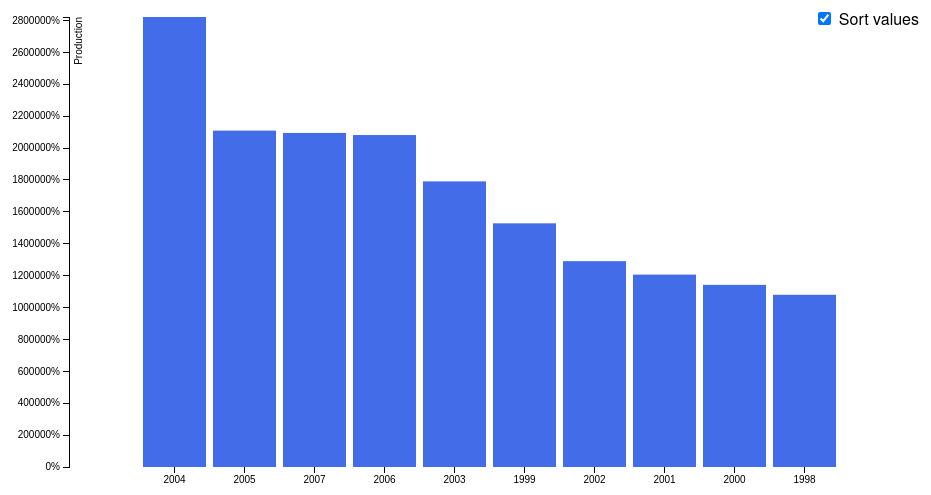
D3 v3 page, settled after 360 driven frames (6 s of simulated time); the page loaded 1 data file(s).



var margin = {top: 20, right: 20, bottom: 30, left: 100},
    width = 960 - margin.left - margin.right,
    height = 500 - margin.top - margin.bottom;

var formatPercent = d3.format(".0%");

var x = d3.scale.ordinal()
    .rangeRoundBands([0, width], .1, 1);

var y = d3.scale.linear()
    .range([height, 0]);

var xAxis = d3.svg.axis()
    .scale(x)
    .orient("bottom");

var yAxis = d3.svg.axis()
    .scale(y)
    .orient("left")
    .tickFormat(formatPercent);

var svg = d3.select("body").append("svg")
    .attr("width", width + margin.left + margin.right)
    .attr("height", height + margin.top + margin.bottom)
  .append("g")
    .attr("transform", "translate(" + margin.left + "," + margin.top + ")");

d3.tsv("export.tsv", function (error, data) {

  data.forEach(function (d) {
    d.production = +d.production;
  });

  x.domain(data.map(function (d) { return d.year; }));
  y.domain([0, d3.max(data, function (d) { return d.production; })]);

  svg.append("g")
      .attr("class", "x axis")
      .attr("transform", "translate(0," + height + ")")
      .call(xAxis);

  svg.append("g")
      .attr("class", "y axis")
      .call(yAxis)
    .append("text")
      .attr("transform", "rotate(-90)")
      .attr("y", 6)
      .attr("dy", ".71em")
      .style("text-anchor", "end")
      .text("Production");

  svg.selectAll(".bar")
      .data(data)
    .enter().append("rect")
      .attr("class", "bar")
      .attr("x", function (d) { return x(d.year); })
      .attr("width", x.rangeBand())
      .attr("y", function (d) { return y(d.production); })
      .attr("height", function (d) { return height - y(d.production); });

  d3.select("input").on("change", change);

  var sortTimeout = setTimeout(function() {
    d3.select("input").property("checked", true).each(change);
  }, 2000);

  function change() {
    clearTimeout(sortTimeout);

    // Copy-on-write since tweens are evaluated after a delay.
    var x0 = x.domain(data.sort(this.checked
        ? function (a, b) { return b.production - a.production; }
        : function (a, b) { return d3.ascending(a.year, b.year); })
        .map(function (d) { return d.year; }))
        .copy();

    var transition = svg.transition().duration(750),
        delay = function(d, i) { return i * 50; };

    transition.selectAll(".bar")
        .delay(delay)
        .attr("x", function (d) { return x0(d.year); });

    transition.select(".x.axis")
        .call(xAxis)
      .selectAll("g")
        .delay(delay);
  }
});



### data: export.tsv
year	state	district	crop	season	area	production
1998	DELHI	DELHI	Rice	Kharif	7303	10799
1999	DELHI	DELHI	Rice	Kharif	8105	15279
2000	DELHI	DELHI	Rice	Kharif	6053	11420
2001	DELHI	DELHI	Rice	Kharif	6405	12063
2002	DELHI	DELHI	Rice	Kharif	6096	12907
2003	DELHI	DELHI	Rice	Kharif	6549	17909
2004	DELHI	DELHI	Rice	Kharif	8431	28216
2005	DELHI	DELHI	Rice	Kharif	7506	21092
2006	DELHI	DELHI	Rice	Kharif	7381	20815
2007	DELHI	DELHI	Rice	Kharif	7419	20946